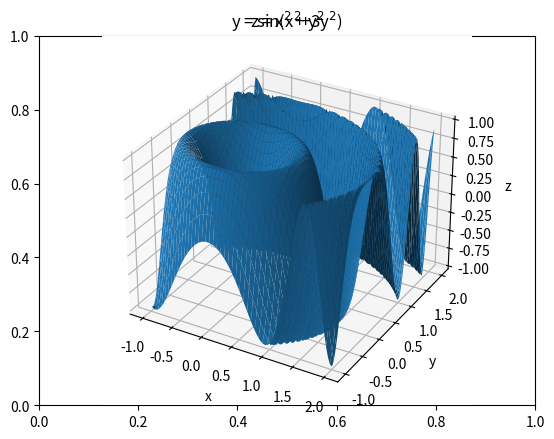

Write the Python code that produced this figure.
#!/usr/local/bin/python3.9
# AS2101 Task 1 : Pythin PLot and Report Making
# [redacted]

from matplotlib import pyplot as plt
import numpy as np
from mpl_toolkits import mplot3d

def funct(x,y):
    return np.sin(2*x**2+3*y**2) 


plt.figure()
plt.title('y = sin(x$^2$+3y$^2$)')
ax=plt.axes(projection='3d')
x=np.linspace(-1,2,100)
y=np.linspace(-1,2,100)

X,Y =np.meshgrid(x,y)
Z=funct(X,Y)

ax.plot_surface(X,Y,Z)
ax.set_xlabel('x')
ax.set_ylabel('y')
ax.set_zlabel('z')
plt.title('z = x$^2$ + y$^2$')
plt.savefig('3dgraph.png')
plt.show()

